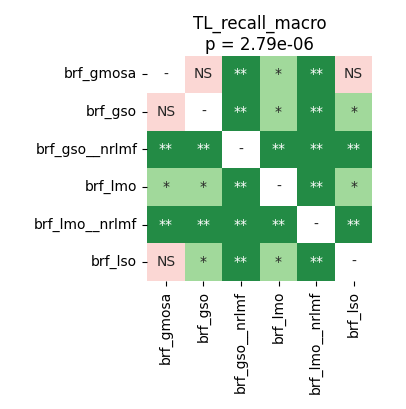

The table this chart was drawn from, first rows:
	brf_gmosa	brf_gso	brf_gso__nrlmf	brf_lmo	brf_lmo__nrlmf	brf_lso
brf_gmosa	1.0	0.4018	0.003255	0.01221	0.003255	0.8383
brf_gso	0.4018	1.0	0.003255	0.01221	0.003255	0.02254
brf_gso__nrlmf	0.003255	0.003255	1.0	0.003255	0.003255	0.003255
brf_lmo	0.01221	0.01221	0.003255	1.0	0.003255	0.01221
brf_lmo__nrlmf	0.003255	0.003255	0.003255	0.003255	1.0	0.003255
brf_lso	0.8383	0.02254	0.003255	0.01221	0.003255	1.0
